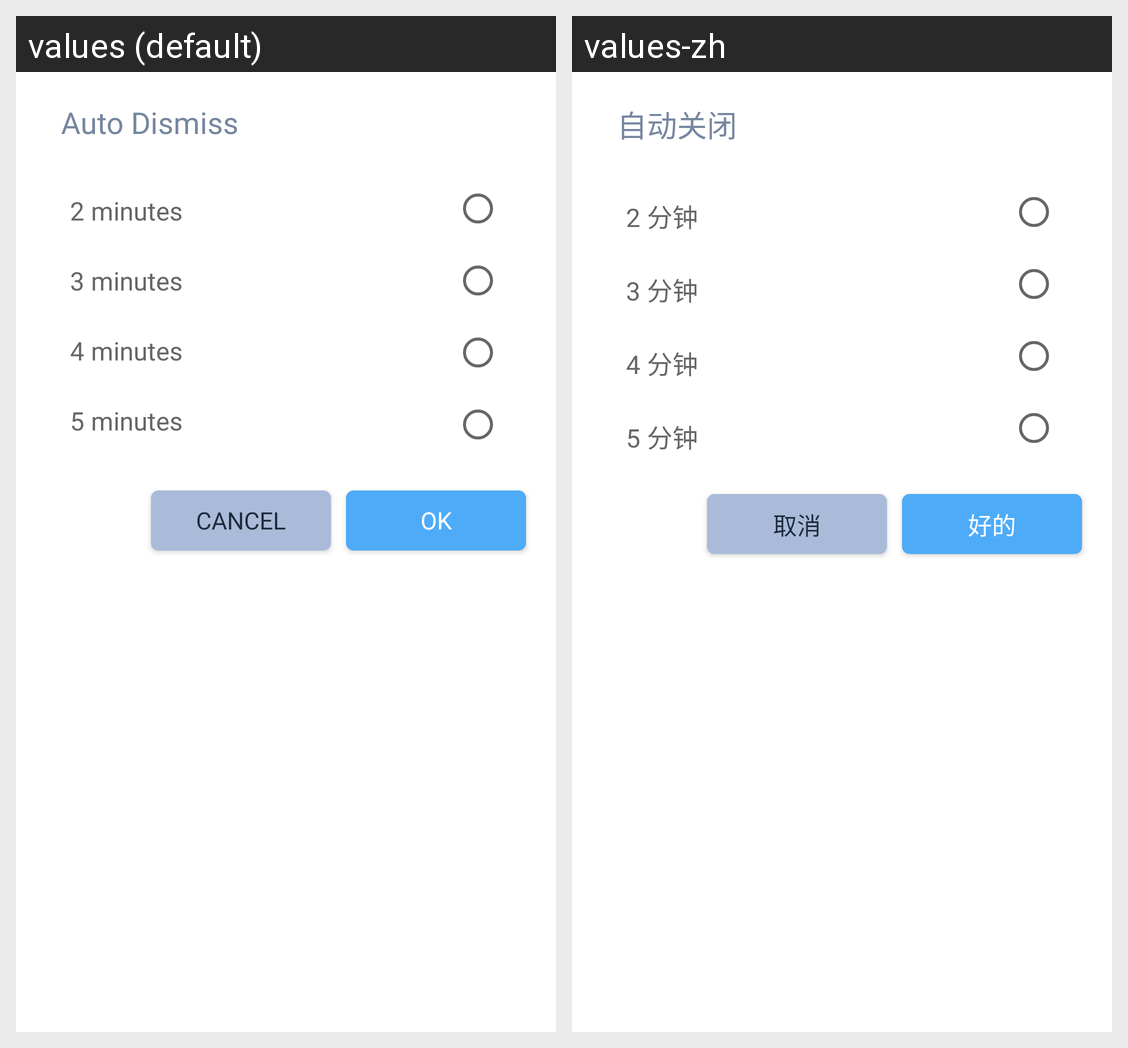

Translations of the strings shown on this Android screen, per locale in the grid:
Android screen res/layout/settings_mission_bottom_sheet_auto_dismiss.xml rendered under 2 locales, left to right: values (default), values-zh. Device: Nexus 5 (rendered at 1080×1920; each locale shown at half size, 540×960, under a caption strip naming it); theme appTheme.
Strings drawn on this screen, with the default value and each locale's value (text and hints the layout hard-codes, and strings that could not be matched under every locale, appear in the picture but are not listed):

settingsMission_changeAutoDismiss_label
  values: Auto Dismiss
  values-zh: 自动关闭

settingsMission_changeAutoDismiss_rb1_text
  values: 2 minutes
  values-zh: 2 分钟

settingsMission_changeAutoDismiss_rb2_text
  values: 3 minutes
  values-zh: 3 分钟

settingsMission_changeAutoDismiss_rb3_text
  values: 4 minutes
  values-zh: 4 分钟

settingsMission_changeAutoDismiss_rb4_text
  values: 5 minutes
  values-zh: 5 分钟

settingsMission_changeAutoDismiss_btnCancel
  values: Cancel
  values-zh: 取消

settingsMission_changeAutoDismiss_btnOK
  values: OK
  values-zh: 好的
